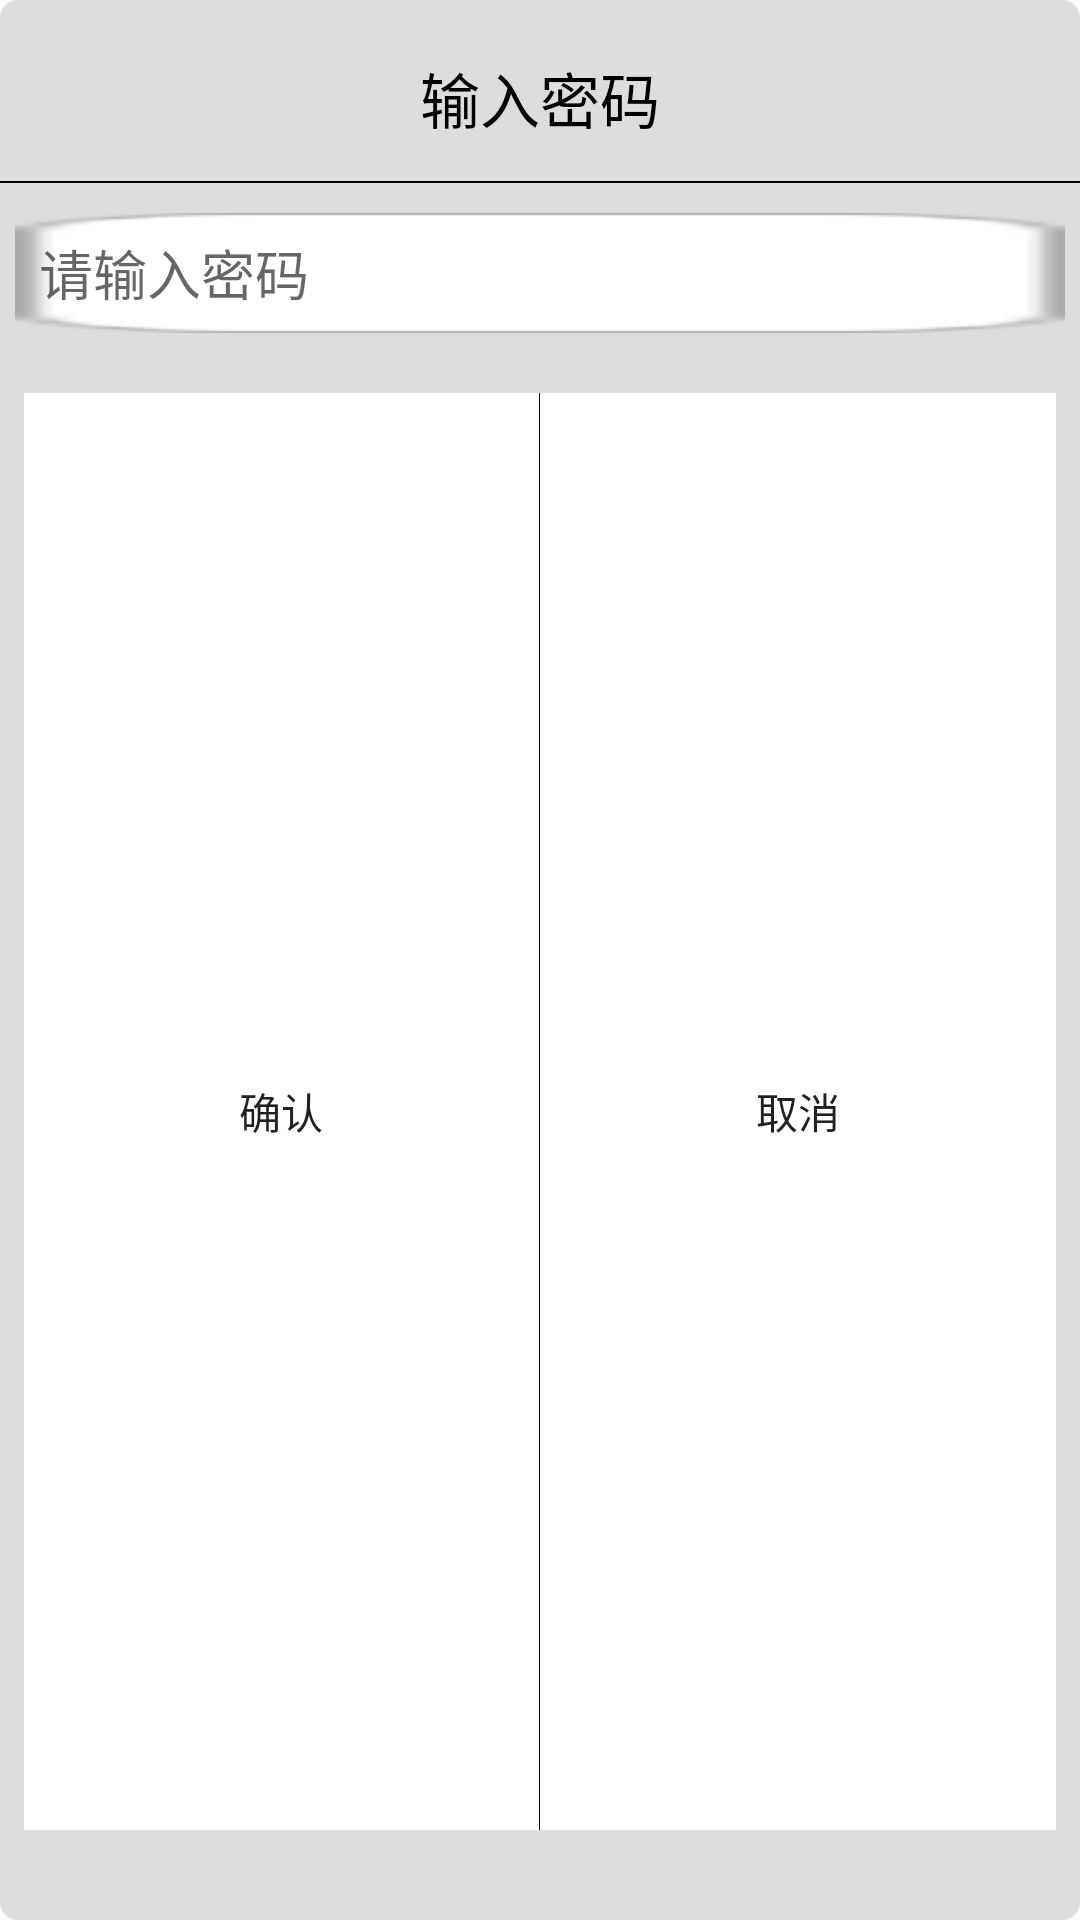

Produce the Android XML layout that renders to this screen, including the resource entries it uses.
<!-- AndroidManifest.xml: application theme AppTheme -->
<!-- res/layout/input_password_dialog.xml -->
<?xml version="1.0" encoding="utf-8"?>
<LinearLayout xmlns:android="http://schemas.android.com/apk/res/android"
    android:layout_width="240dp"
    android:layout_height="200dp"
    android:minHeight="150dp"
    android:layout_gravity="center"
    android:background="@drawable/coner_bg_white"
    android:orientation="vertical">

    <TextView
        android:id="@+id/tv_input_password_title"
        android:layout_width="match_parent"
        android:layout_height="wrap_content"
        android:padding="8dp"
        android:layout_marginTop="10dp"
        android:layout_marginBottom="5dp"
        android:textColor="#000"
        android:text="输入密码"
        android:gravity="center"
        android:textSize="20sp"/>

    <View
        android:layout_width="match_parent"
        android:layout_height="1.5px"
        android:background="#000"
        android:layout_marginBottom="5dp"/>

    <EditText
        android:id="@+id/et_input_password"
        android:layout_width="match_parent"
        android:layout_height="40dp"
        android:layout_margin="5dp"
        android:inputType="textPassword"
        android:hint="请输入密码"
        android:background="@drawable/edit_normal"
        android:paddingLeft="8dp"/>

    <LinearLayout
        android:layout_width="match_parent"
        android:layout_height="wrap_content"
        android:orientation="horizontal"
        android:layout_marginStart="8dp"
        android:layout_marginEnd="8dp"
        android:layout_marginTop="15dp"
        android:layout_marginBottom="30dp"
        android:gravity="center">

        <Button
            android:id="@+id/btn_confirm"
            android:layout_width="0dp"
            android:layout_weight="1"
            android:layout_height="match_parent"
            android:text="确认"
            android:background="@android:color/white"/>

        <View
            android:layout_width="1.0px"
            android:layout_height="match_parent"
            android:background="#000" />

        <Button
            android:id="@+id/btn_dismiss"
            android:layout_width="0dp"
            android:layout_weight="1"
            android:layout_height="match_parent"
            android:text="取消"
            android:background="@android:color/white"/>
    </LinearLayout>
</LinearLayout>
<!-- resources referenced by this layout -->
<resources>
  <!-- drawable coner_bg_white (drawable) -->
  <?xml version="1.0" encoding="utf-8"?>
  <shape xmlns:android="http://schemas.android.com/apk/res/android">
      <corners android:radius="6.0dp"/>
      <solid android:color="#dddddd"/>
  </shape>
  <style name="AppTheme" parent="Theme.AppCompat.Light.DarkActionBar">
          
          <item name="colorPrimary">@color/colorPrimary</item>
          <item name="colorPrimaryDark">@color/colorPrimaryDark</item>
          <item name="colorAccent">@color/colorAccent</item>
      </style>
  <color name="colorPrimary">#9a5324</color>
  <color name="colorPrimaryDark">#9a5324</color>
  <color name="colorAccent">#DDAD30</color>
</resources>
